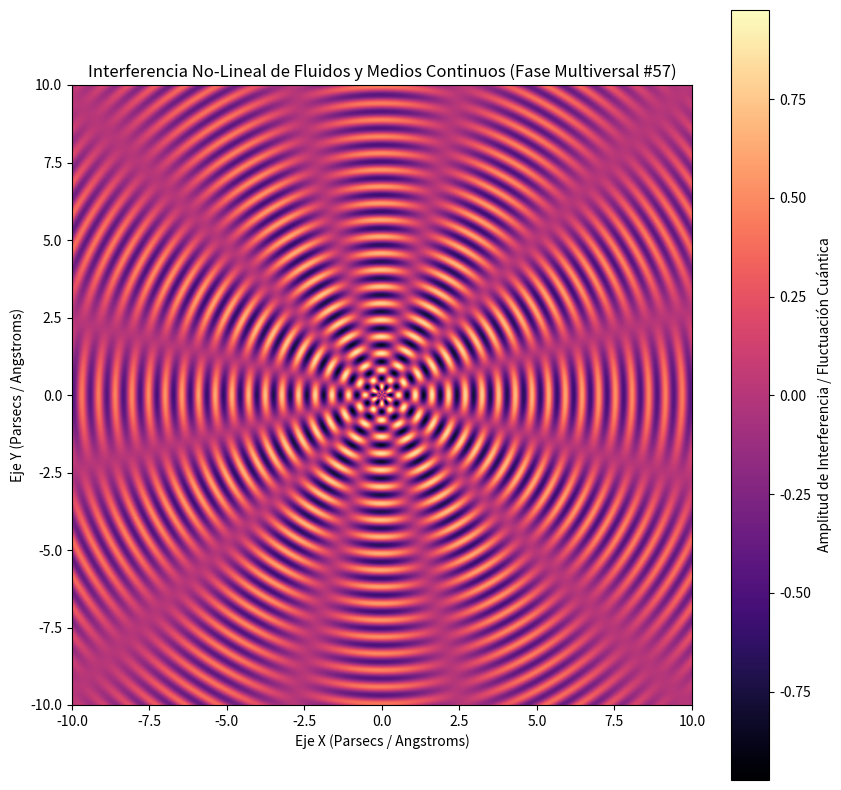

This figure's Python source:
%matplotlib inline
# Simulación Multiversal: Fluidos y Medios Continuos - Variante 57
import numpy as np
import matplotlib.pyplot as plt

# Parámetros Físicos No-Lineales
omega_1 = 11.667
omega_2 = 5.945
lambda_decay = 0.085
phase_shift = 1.559

x = np.linspace(-10, 10, 800)
y = np.linspace(-10, 10, 800)
X, Y = np.meshgrid(x, y)

# Dinámica de Fluidos / Campos Tensor-Escalares (Fase Multiversal)
R = np.sqrt(X**2 + Y**2) + 1e-5
Z = (np.sin(omega_1 * R + phase_shift) * np.cos(omega_2 * np.arctan2(Y, X))) * np.exp(-lambda_decay * R)

plt.figure(figsize=(10, 10))
plt.imshow(Z, cmap='magma', extent=[-10, 10, -10, 10], origin='lower')
plt.colorbar(label='Amplitud de Interferencia / Fluctuación Cuántica')
plt.title(r'Interferencia No-Lineal de Fluidos y Medios Continuos (Fase Multiversal #57)')
plt.xlabel('Eje X (Parsecs / Angstroms)')
plt.ylabel('Eje Y (Parsecs / Angstroms)')
plt.show()
